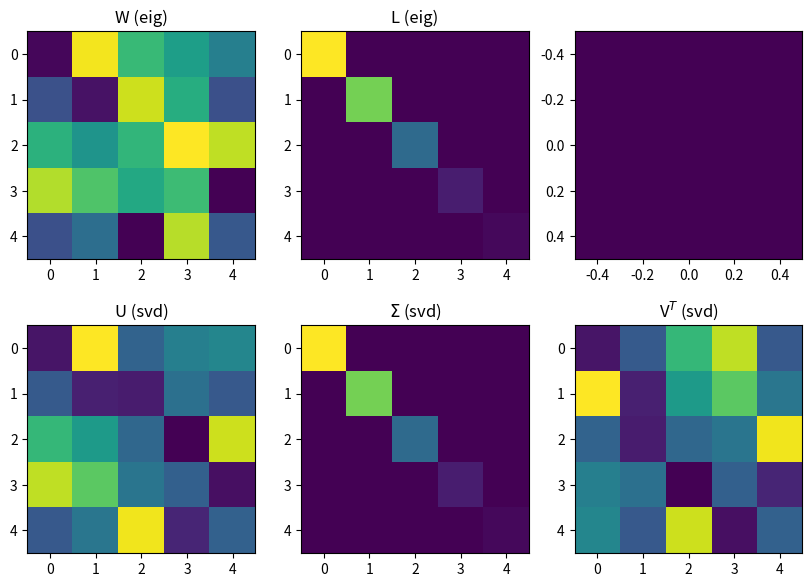

Write Python code to recreate this figure.
# what is the relationship between eig and SVD for a square symmetric matrix?

# create a symmetric matrix (5X5)
# eig (W,L)
# svd(U,S,V)

# images of all matrices
# compare U and V, and between U and W
import numpy as np
import matplotlib.pyplot as plt 


m=5
A = np.random.randn(m,m) 
A = A.T@A

# Eigen decomp

L,W = np.linalg.eig(A)

# S is vector, V is V.T
U,S,V = np.linalg.svd(A)

print("U: \n",U), print(' ')
print("S: \n",S), print(' ')
print("V: \n",V)


#sort eig outputs 

sidx = np.argsort(L)[::-1] # Gets sort index
L = L[sidx]
W = W[:,sidx]


# images of all matrices

fig,ax = plt.subplots(2,3,figsize=(10,7))
ax[0,0].imshow(W)
ax[0,0].set_title('W (eig)')
ax[0,1].imshow(np.diag(L))
ax[0,1].set_title('L (eig)')
ax[0,2].imshow(np.zeros((1,1)))

ax[1,0].imshow(U)
ax[1,0].set_title('U (svd)')
ax[1,1].imshow(np.diag(S))
ax[1,1].set_title('$\Sigma$ (svd)')
ax[1,2].imshow(V) # This is V.T in python the way it ouputs this value.
ax[1,2].set_title('V$^T$ (svd)')

plt.show()

# compare U and W
print("U-W: \n", np.round(U-W,4)) ## some columns might not be zero that is because of sign flipping , we can verify that by changing U-W to U+W

# compare U and V 
print("U-V: \n", np.round(U-V.T,4))

